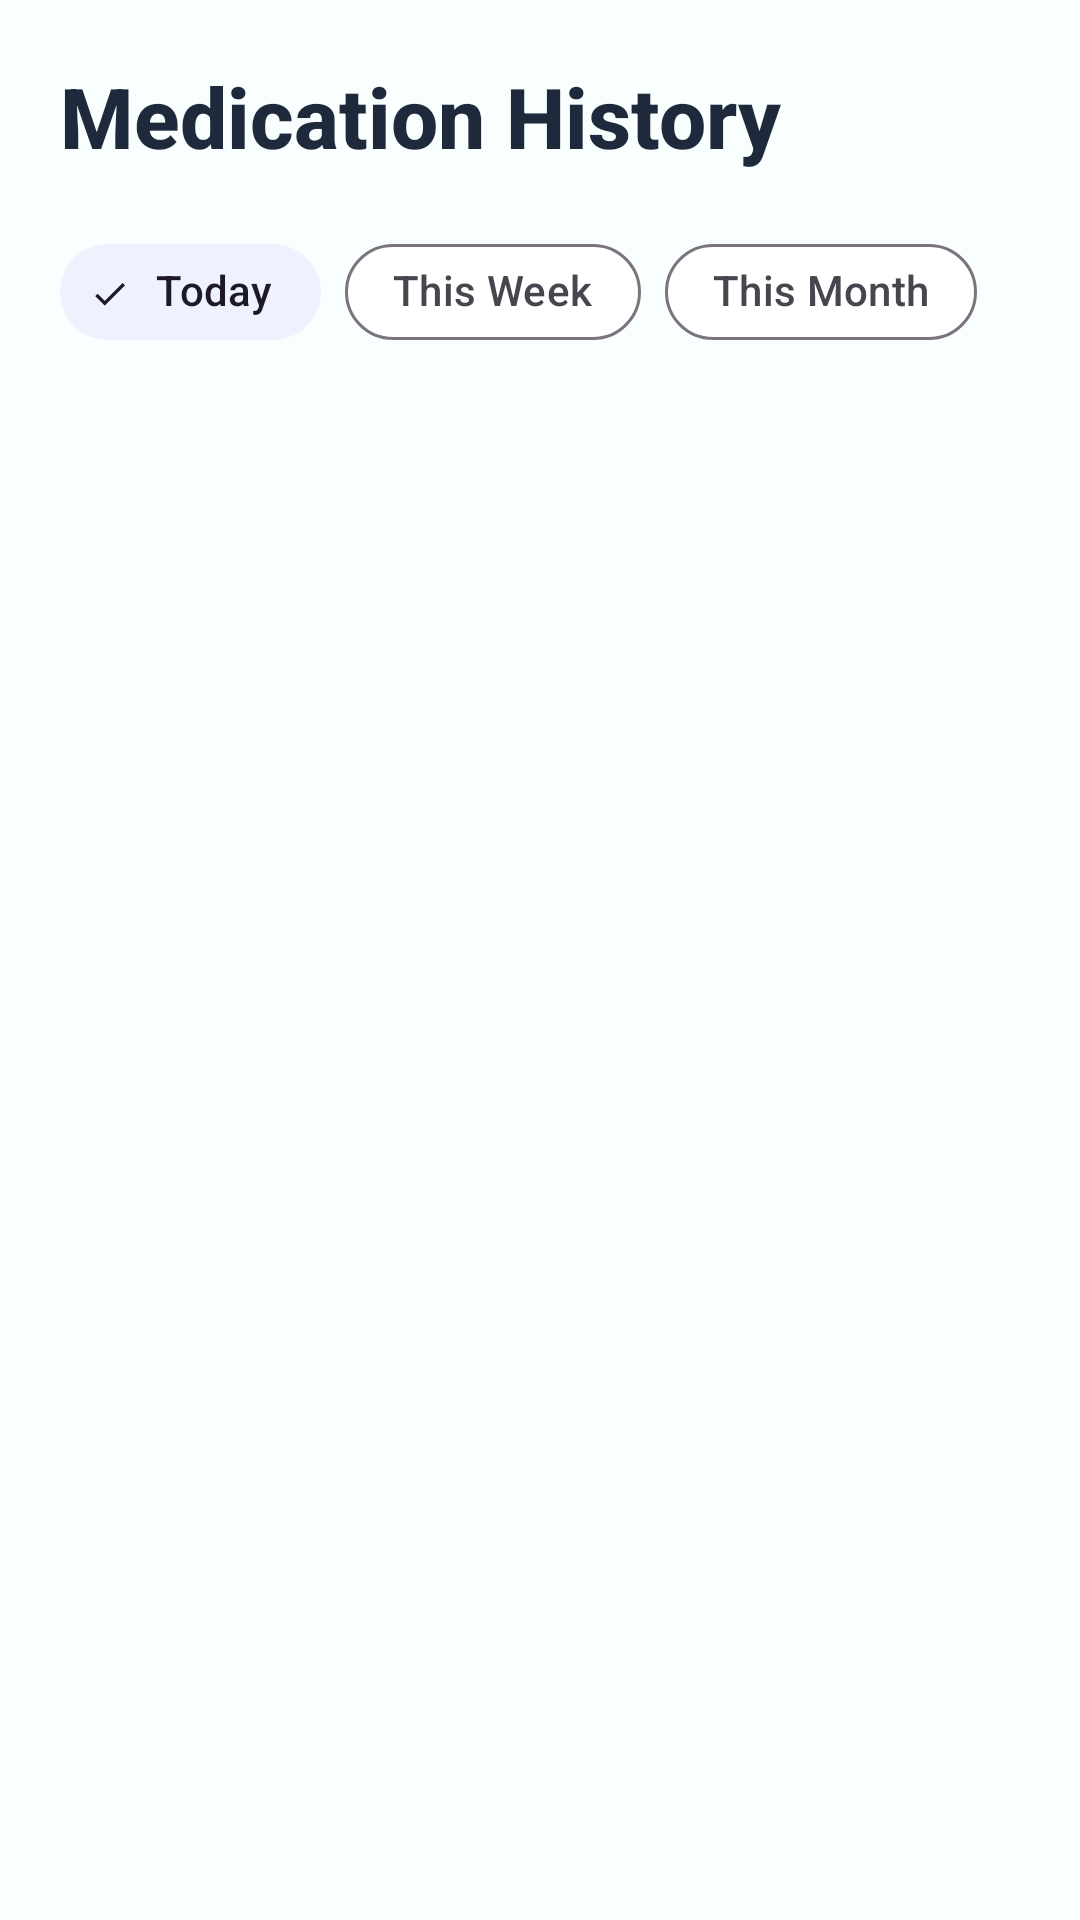

Here is an Android app screen rendered from its layout file. Give the layout XML and the strings, colors and styles it references.
<!-- AndroidManifest.xml: application theme Theme.SmartMed -->
<!-- res/layout/fragment_history.xml -->
<?xml version="1.0" encoding="utf-8"?>
<LinearLayout xmlns:android="http://schemas.android.com/apk/res/android"
    xmlns:app="http://schemas.android.com/apk/res-auto"
    android:layout_width="match_parent" android:layout_height="match_parent"
    android:orientation="vertical" android:background="@color/background"
    android:padding="@dimen/screen_margin">
    <TextView android:layout_width="wrap_content" android:layout_height="wrap_content"
        android:text="@string/history_title" style="@style/TextStyle.Heading1"/>
    <com.google.android.material.chip.ChipGroup android:id="@+id/chipGroup"
        android:layout_width="match_parent" android:layout_height="wrap_content"
        android:layout_marginTop="@dimen/spacing_md" app:singleSelection="true"
        app:selectionRequired="true">
        <com.google.android.material.chip.Chip android:id="@+id/chipToday" style="@style/Widget.SmartMed.Chip"
            android:layout_width="wrap_content" android:layout_height="wrap_content"
            android:text="@string/today" android:checked="true"/>
        <com.google.android.material.chip.Chip android:id="@+id/chipWeek" style="@style/Widget.SmartMed.Chip"
            android:layout_width="wrap_content" android:layout_height="wrap_content"
            android:text="@string/this_week"/>
        <com.google.android.material.chip.Chip android:id="@+id/chipMonth" style="@style/Widget.SmartMed.Chip"
            android:layout_width="wrap_content" android:layout_height="wrap_content"
            android:text="@string/this_month"/>
    </com.google.android.material.chip.ChipGroup>
    <ProgressBar android:id="@+id/progressBar" android:layout_width="wrap_content"
        android:layout_height="wrap_content" android:layout_gravity="center" android:visibility="gone"
        android:layout_marginTop="@dimen/spacing_lg"/>
    <TextView android:id="@+id/tvEmpty" android:layout_width="wrap_content" android:layout_height="wrap_content"
        android:text="@string/no_history" android:visibility="gone" style="@style/TextStyle.BodySecondary"
        android:layout_gravity="center" android:layout_marginTop="@dimen/spacing_xxl"/>
    <androidx.recyclerview.widget.RecyclerView android:id="@+id/rvHistory"
        android:layout_width="match_parent" android:layout_height="0dp" android:layout_weight="1"
        android:layout_marginTop="@dimen/spacing_md" android:clipToPadding="false"/>
</LinearLayout>
<!-- resources referenced by this layout -->
<resources>
  <color name="background">#FFF8FFFE</color>
  <dimen name="screen_margin">20dp</dimen>
  <dimen name="spacing_lg">24dp</dimen>
  <dimen name="spacing_md">16dp</dimen>
  <dimen name="spacing_xxl">48dp</dimen>
  <string name="history_title">Medication History</string>
  <string name="no_history">No medication history yet</string>
  <string name="this_month">This Month</string>
  <string name="this_week">This Week</string>
  <string name="today">Today</string>
  <style name="TextStyle.BodySecondary">
          <item name="android:textSize">@dimen/text_body</item>
          <item name="android:textColor">@color/text_secondary</item>
      </style>
  <style name="TextStyle.Heading1">
          <item name="android:textSize">@dimen/text_heading1</item>
          <item name="android:textColor">@color/text_primary</item>
          <item name="android:fontFamily">sans-serif-medium</item>
          <item name="android:textStyle">bold</item>
      </style>
  <style name="Widget.SmartMed.Chip" parent="Widget.Material3.Chip.Filter">
          <item name="chipCornerRadius">@dimen/corner_radius_large</item>
          <item name="checkedIconEnabled">false</item>
      </style>
  <style name="Theme.SmartMed" parent="Theme.Material3.Light.NoActionBar">
          <item name="colorPrimary">@color/primary</item>
          <item name="colorPrimaryDark">@color/primary_dark</item>
          <item name="colorPrimaryContainer">@color/primary_container</item>
          <item name="colorOnPrimary">@color/on_primary</item>
          <item name="colorSecondary">@color/secondary</item>
          <item name="colorSecondaryContainer">@color/secondary_container</item>
          <item name="colorError">@color/error</item>
          <item name="android:colorBackground">@color/background</item>
          <item name="colorSurface">@color/surface</item>
          <item name="android:textColorPrimary">@color/text_primary</item>
          <item name="android:textColorSecondary">@color/text_secondary</item>
          <item name="android:textColorHint">@color/text_hint</item>
          <item name="android:statusBarColor">@color/primary_dark</item>
          <item name="android:navigationBarColor">@color/surface</item>
          <item name="android:fontFamily">sans-serif</item>
      </style>
  <dimen name="text_body">16sp</dimen>
  <color name="text_secondary">#FF64748B</color>
  <dimen name="text_heading1">28sp</dimen>
  <color name="text_primary">#FF1E293B</color>
  <dimen name="corner_radius_large">16dp</dimen>
  <color name="primary">#FF0D9488</color>
  <color name="primary_dark">#FF0F766E</color>
  <color name="primary_container">#FFE6FAF8</color>
  <color name="on_primary">#FFFFFFFF</color>
  <color name="secondary">#FF6366F1</color>
  <color name="secondary_container">#FFEEF2FF</color>
  <color name="error">#FFEF4444</color>
  <color name="surface">#FFFFFFFF</color>
  <color name="text_hint">#FF94A3B8</color>
</resources>
